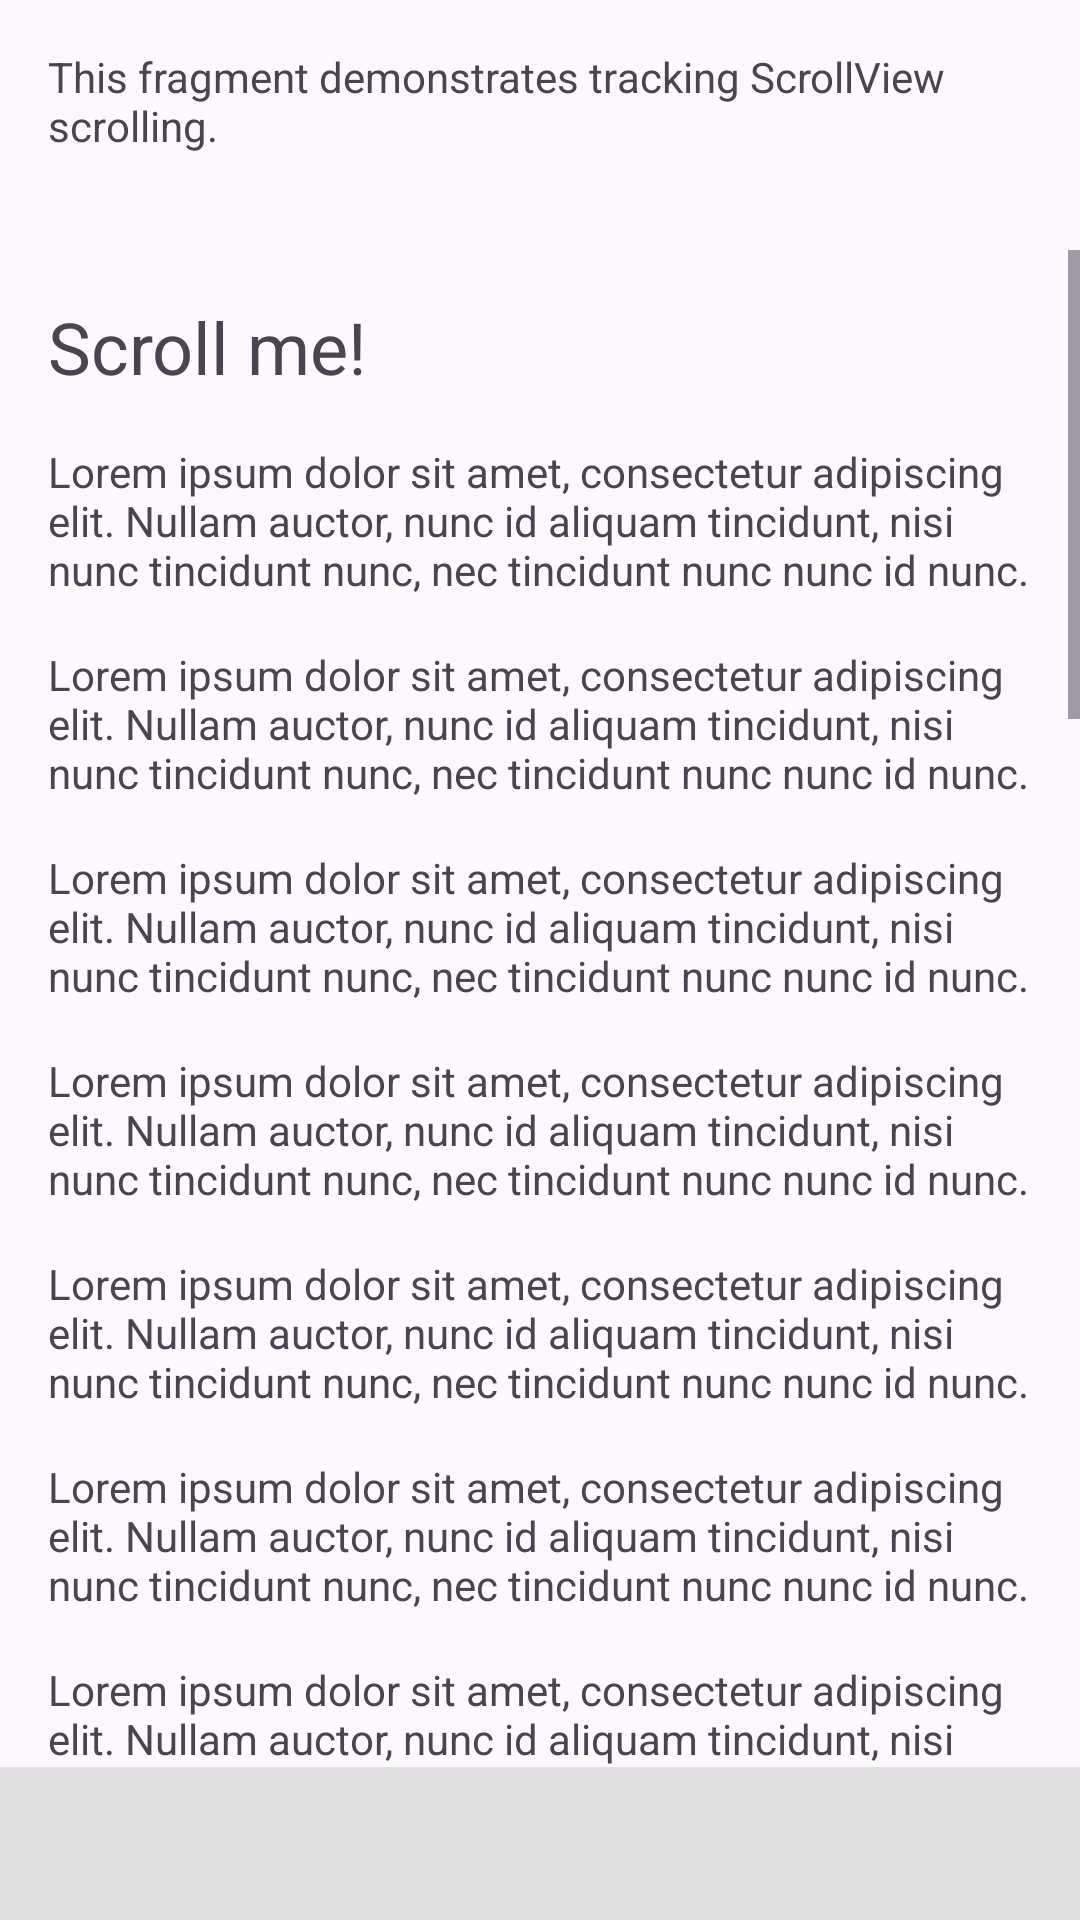

Produce the Android XML layout that renders to this screen, including the resource entries it uses.
<!-- AndroidManifest.xml: application theme Theme.ViewTreeObserverUseCases -->
<!-- res/layout/fragment_scroll_tracking.xml -->
<?xml version="1.0" encoding="utf-8"?>
<androidx.constraintlayout.widget.ConstraintLayout
    xmlns:android="http://schemas.android.com/apk/res/android"
    xmlns:app="http://schemas.android.com/apk/res-auto"
    android:layout_width="match_parent"
    android:layout_height="match_parent">

    <TextView
        android:id="@+id/descriptionTextView"
        android:layout_width="0dp"
        android:layout_height="wrap_content"
        android:text="This fragment demonstrates tracking ScrollView scrolling."
        android:padding="16dp"
        app:layout_constraintTop_toTopOf="parent"
        app:layout_constraintStart_toStartOf="parent"
        app:layout_constraintEnd_toEndOf="parent"/>

    <ScrollView
        android:id="@+id/scrollView"
        android:layout_width="0dp"
        android:layout_height="0dp"
        android:layout_marginTop="16dp"
        app:layout_constraintTop_toBottomOf="@id/descriptionTextView"
        app:layout_constraintBottom_toTopOf="@id/scrollInfoTextView"
        app:layout_constraintStart_toStartOf="parent"
        app:layout_constraintEnd_toEndOf="parent">

        <LinearLayout
            android:layout_width="match_parent"
            android:layout_height="wrap_content"
            android:orientation="vertical"
            android:padding="16dp">

            
            <TextView
                android:layout_width="match_parent"
                android:layout_height="wrap_content"
                android:text="Scroll me!"
                android:textSize="24sp"
                android:layout_marginBottom="16dp"/>


            <TextView
                android:layout_width="match_parent"
                android:layout_height="wrap_content"
                android:text="Lorem ipsum dolor sit amet, consectetur adipiscing elit. Nullam auctor, nunc id aliquam tincidunt, nisi nunc tincidunt nunc, nec tincidunt nunc nunc id nunc."
                android:layout_marginBottom="16dp"/>

            <TextView
                android:layout_width="match_parent"
                android:layout_height="wrap_content"
                android:text="Lorem ipsum dolor sit amet, consectetur adipiscing elit. Nullam auctor, nunc id aliquam tincidunt, nisi nunc tincidunt nunc, nec tincidunt nunc nunc id nunc."
                android:layout_marginBottom="16dp"/>
            <TextView
                android:layout_width="match_parent"
                android:layout_height="wrap_content"
                android:text="Lorem ipsum dolor sit amet, consectetur adipiscing elit. Nullam auctor, nunc id aliquam tincidunt, nisi nunc tincidunt nunc, nec tincidunt nunc nunc id nunc."
                android:layout_marginBottom="16dp"/>
            <TextView
                android:layout_width="match_parent"
                android:layout_height="wrap_content"
                android:text="Lorem ipsum dolor sit amet, consectetur adipiscing elit. Nullam auctor, nunc id aliquam tincidunt, nisi nunc tincidunt nunc, nec tincidunt nunc nunc id nunc."
                android:layout_marginBottom="16dp"/>
            <TextView
                android:layout_width="match_parent"
                android:layout_height="wrap_content"
                android:text="Lorem ipsum dolor sit amet, consectetur adipiscing elit. Nullam auctor, nunc id aliquam tincidunt, nisi nunc tincidunt nunc, nec tincidunt nunc nunc id nunc."
                android:layout_marginBottom="16dp"/>
            <TextView
                android:layout_width="match_parent"
                android:layout_height="wrap_content"
                android:text="Lorem ipsum dolor sit amet, consectetur adipiscing elit. Nullam auctor, nunc id aliquam tincidunt, nisi nunc tincidunt nunc, nec tincidunt nunc nunc id nunc."
                android:layout_marginBottom="16dp"/>
            <TextView
                android:layout_width="match_parent"
                android:layout_height="wrap_content"
                android:text="Lorem ipsum dolor sit amet, consectetur adipiscing elit. Nullam auctor, nunc id aliquam tincidunt, nisi nunc tincidunt nunc, nec tincidunt nunc nunc id nunc."
                android:layout_marginBottom="16dp"/>
            <TextView
                android:layout_width="match_parent"
                android:layout_height="wrap_content"
                android:text="Lorem ipsum dolor sit amet, consectetur adipiscing elit. Nullam auctor, nunc id aliquam tincidunt, nisi nunc tincidunt nunc, nec tincidunt nunc nunc id nunc."
                android:layout_marginBottom="16dp"/>
            <TextView
                android:layout_width="match_parent"
                android:layout_height="wrap_content"
                android:text="Lorem ipsum dolor sit amet, consectetur adipiscing elit. Nullam auctor, nunc id aliquam tincidunt, nisi nunc tincidunt nunc, nec tincidunt nunc nunc id nunc."
                android:layout_marginBottom="16dp"/>
            <TextView
                android:layout_width="match_parent"
                android:layout_height="wrap_content"
                android:text="Lorem ipsum dolor sit amet, consectetur adipiscing elit. Nullam auctor, nunc id aliquam tincidunt, nisi nunc tincidunt nunc, nec tincidunt nunc nunc id nunc."
                android:layout_marginBottom="16dp"/>
            <TextView
                android:layout_width="match_parent"
                android:layout_height="wrap_content"
                android:text="Lorem ipsum dolor sit amet, consectetur adipiscing elit. Nullam auctor, nunc id aliquam tincidunt, nisi nunc tincidunt nunc, nec tincidunt nunc nunc id nunc."
                android:layout_marginBottom="16dp"/>
            <TextView
                android:layout_width="match_parent"
                android:layout_height="wrap_content"
                android:text="Lorem ipsum dolor sit amet, consectetur adipiscing elit. Nullam auctor, nunc id aliquam tincidunt, nisi nunc tincidunt nunc, nec tincidunt nunc nunc id nunc."
                android:layout_marginBottom="16dp"/>
            <TextView
                android:layout_width="match_parent"
                android:layout_height="wrap_content"
                android:text="Lorem ipsum dolor sit amet, consectetur adipiscing elit. Nullam auctor, nunc id aliquam tincidunt, nisi nunc tincidunt nunc, nec tincidunt nunc nunc id nunc."
                android:layout_marginBottom="16dp"/>
            <TextView
                android:layout_width="match_parent"
                android:layout_height="wrap_content"
                android:text="Lorem ipsum dolor sit amet, consectetur adipiscing elit. Nullam auctor, nunc id aliquam tincidunt, nisi nunc tincidunt nunc, nec tincidunt nunc nunc id nunc."
                android:layout_marginBottom="16dp"/>
            <TextView
                android:layout_width="match_parent"
                android:layout_height="wrap_content"
                android:text="Lorem ipsum dolor sit amet, consectetur adipiscing elit. Nullam auctor, nunc id aliquam tincidunt, nisi nunc tincidunt nunc, nec tincidunt nunc nunc id nunc."
                android:layout_marginBottom="16dp"/>
            <TextView
                android:layout_width="match_parent"
                android:layout_height="wrap_content"
                android:text="Lorem ipsum dolor sit amet, consectetur adipiscing elit. Nullam auctor, nunc id aliquam tincidunt, nisi nunc tincidunt nunc, nec tincidunt nunc nunc id nunc."
                android:layout_marginBottom="16dp"/>
            <TextView
                android:layout_width="match_parent"
                android:layout_height="wrap_content"
                android:text="Lorem ipsum dolor sit amet, consectetur adipiscing elit. Nullam auctor, nunc id aliquam tincidunt, nisi nunc tincidunt nunc, nec tincidunt nunc nunc id nunc."
                android:layout_marginBottom="16dp"/>
            <TextView
                android:layout_width="match_parent"
                android:layout_height="wrap_content"
                android:text="Lorem ipsum dolor sit amet, consectetur adipiscing elit. Nullam auctor, nunc id aliquam tincidunt, nisi nunc tincidunt nunc, nec tincidunt nunc nunc id nunc."
                android:layout_marginBottom="16dp"/>
            <TextView
                android:layout_width="match_parent"
                android:layout_height="wrap_content"
                android:text="Lorem ipsum dolor sit amet, consectetur adipiscing elit. Nullam auctor, nunc id aliquam tincidunt, nisi nunc tincidunt nunc, nec tincidunt nunc nunc id nunc."
                android:layout_marginBottom="16dp"/>
            <TextView
                android:layout_width="match_parent"
                android:layout_height="wrap_content"
                android:text="Lorem ipsum dolor sit amet, consectetur adipiscing elit. Nullam auctor, nunc id aliquam tincidunt, nisi nunc tincidunt nunc, nec tincidunt nunc nunc id nunc."
                android:layout_marginBottom="16dp"/>
            <TextView
                android:layout_width="match_parent"
                android:layout_height="wrap_content"
                android:text="Lorem ipsum dolor sit amet, consectetur adipiscing elit. Nullam auctor, nunc id aliquam tincidunt, nisi nunc tincidunt nunc, nec tincidunt nunc nunc id nunc."
                android:layout_marginBottom="16dp"/>
            <TextView
                android:layout_width="match_parent"
                android:layout_height="wrap_content"
                android:text="Lorem ipsum dolor sit amet, consectetur adipiscing elit. Nullam auctor, nunc id aliquam tincidunt, nisi nunc tincidunt nunc, nec tincidunt nunc nunc id nunc."
                android:layout_marginBottom="16dp"/>
            <TextView
                android:layout_width="match_parent"
                android:layout_height="wrap_content"
                android:text="Lorem ipsum dolor sit amet, consectetur adipiscing elit. Nullam auctor, nunc id aliquam tincidunt, nisi nunc tincidunt nunc, nec tincidunt nunc nunc id nunc."
                android:layout_marginBottom="16dp"/>


        </LinearLayout>
    </ScrollView>

    <TextView
        android:id="@+id/scrollInfoTextView"
        android:layout_width="0dp"
        android:layout_height="wrap_content"
        android:padding="16dp"
        android:background="#E0E0E0"
        app:layout_constraintBottom_toBottomOf="parent"
        app:layout_constraintStart_toStartOf="parent"
        app:layout_constraintEnd_toEndOf="parent"/>

</androidx.constraintlayout.widget.ConstraintLayout>
<!-- resources referenced by this layout -->
<resources>
  <style name="Theme.ViewTreeObserverUseCases" parent="Base.Theme.ViewTreeObserverUseCases" />
  <style name="Base.Theme.ViewTreeObserverUseCases" parent="Theme.Material3.DayNight.NoActionBar">
          
          
      </style>
</resources>
